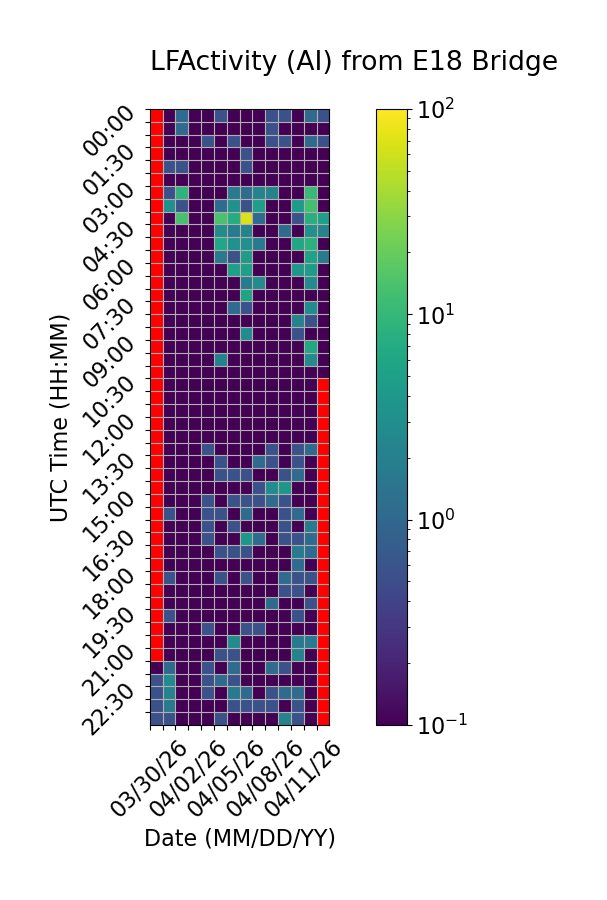

The file beside this chart, header and first rows:
Time (UTC), 03/30/26, 03/31/26, 04/01/26, 04/02/26, 04/03/26, 04/04/26, 04/05/26, 04/06/26, 04/07/26, 04/08/26, 04/09/26, 04/10/26, 04/11/26, 04/12/26
00:00, , 0.0, 1.111, 0.0, 0.0, 0.5556, 0.0, 0.0, 0.0, 0.5556, 0.5556, 0.0, 1.111, 0.5556
00:30, , 0.0, 1.111, 0.0, 0.0, 0.0, 0.0, 0.0, 0.0, 0.5556, 0.0, 0.0, 0.0, 0.0
01:00, , 0.0, 0.0, 0.0, 0.5556, 0.0, 0.5556, 0.0, 0.0, 0.5556, 0.5556, 0.0, 1.111, 0.5556
01:30, , 0.0, 0.0, 0.0, 0.0, 0.0, 0.0, 0.5556, 0.0, 0.0, 0.0, 0.0, 0.0, 0.0
02:00, , 0.5556, 0.5556, 0.0, 0.0, 0.0, 0.0, 0.5556, 0.0, 0.0, 0.0, 0.0, 0.0, 0.0
02:30, , 0.0, 0.0, 0.0, 0.0, 0.0, 0.0, 0.0, 0.0, 0.0, 0.0, 0.0, 0.0, 0.0
03:00, , 0.5556, 8.889, 0.0, 0.0, 0.0, 1.667, 1.111, 2.222, 2.222, 0.0, 0.0, 10.56, 0.0
03:30, , 3.333, 0.5556, 0.0, 0.0, 1.111, 3.333, 0.5556, 5.0, 0.0, 0.0, 4.444, 12.78, 0.0
04:00, , 0.0, 13.33, 0.0, 0.0, 13.89, 7.222, 67.22, 1.111, 0.0, 0.0, 0.5556, 7.778, 5.0
04:30, , 0.0, 0.0, 0.0, 0.0, 2.778, 1.667, 2.222, 0.0, 0.0, 1.111, 0.0, 3.333, 2.222
05:00, , 0.0, 0.0, 0.0, 0.0, 6.111, 3.333, 3.333, 1.667, 0.0, 0.0, 6.111, 8.333, 0.0
05:30, , 0.0, 0.0, 0.0, 0.0, 1.667, 0.5556, 4.444, 0.0, 0.0, 0.0, 0.0, 5.556, 1.667
06:00, , 0.0, 0.0, 0.0, 0.0, 0.0, 5.0, 5.0, 0.0, 0.0, 0.0, 3.889, 4.444, 0.0
06:30, , 0.0, 0.0, 0.0, 0.0, 0.0, 0.0, 1.667, 2.778, 0.0, 0.0, 0.0, 2.778, 0.0
07:00, , 0.0, 0.0, 0.0, 0.0, 0.0, 0.0, 5.556, 0.0, 0.0, 0.0, 0.0, 0.0, 0.0
07:30, , 0.0, 0.0, 0.0, 0.0, 0.0, 1.111, 0.5556, 0.0, 0.0, 0.0, 0.0, 2.778, 0.0
08:00, , 0.0, 0.0, 0.0, 0.0, 0.0, 0.0, 0.0, 0.0, 0.0, 0.0, 2.222, 0.5556, 0.0
08:30, , 0.0, 0.0, 0.0, 0.0, 0.0, 0.0, 2.778, 0.0, 0.0, 0.0, 0.5556, 0.0, 0.0
09:00, , 0.0, 0.0, 0.0, 0.0, 0.0, 0.0, 0.0, 0.0, 0.0, 0.0, 0.0, 6.111, 0.0
09:30, , 0.0, 0.0, 0.0, 0.0, 2.222, 0.0, 0.0, 0.0, 0.0, 0.0, 0.0, 2.778, 0.0
10:00, , 0.0, 0.0, 0.0, 0.0, 0.0, 0.0, 0.0, 0.0, 0.0, 0.0, 0.0, 0.0, 0.0
10:30, , 0.0, 0.0, 0.0, 0.0, 0.0, 0.0, 0.0, 0.0, 0.0, 0.0, 0.0, 0.0, 
11:00, , 0.0, 0.0, 0.0, 0.0, 0.0, 0.0, 0.0, 0.0, 0.0, 0.0, 0.0, 0.0, 
11:30, , 0.0, 0.0, 0.0, 0.0, 0.0, 0.0, 0.0, 0.0, 0.0, 0.0, 0.0, 0.0, 
12:00, , 0.0, 0.0, 0.0, 0.0, 0.0, 0.0, 0.0, 0.0, 0.0, 0.0, 0.0, 0.0, 
12:30, , 0.0, 0.0, 0.0, 0.0, 0.0, 0.0, 0.0, 0.0, 0.0, 0.0, 0.0, 0.0, 
13:00, , 0.0, 0.0, 0.0, 0.5556, 0.0, 0.0, 0.0, 0.0, 0.5556, 0.0, 0.5556, 1.111, 
13:30, , 0.0, 0.0, 0.0, 0.0, 0.5556, 0.0, 0.0, 1.111, 0.5556, 0.0, 0.5556, 0.0, 
14:00, , 0.0, 0.0, 0.0, 0.0, 0.5556, 0.5556, 0.5556, 0.0, 0.0, 0.5556, 1.111, 0.0, 
14:30, , 0.0, 0.0, 0.0, 0.0, 0.0, 0.0, 0.0, 0.5556, 2.778, 3.889, 0.0, 0.0, 
15:00, , 0.0, 0.0, 0.0, 0.5556, 0.0, 0.5556, 0.5556, 0.5556, 1.111, 0.5556, 0.0, 0.0, 
15:30, , 0.5556, 0.0, 0.0, 0.5556, 0.5556, 0.0, 1.111, 0.0, 0.0, 0.5556, 1.111, 0.0, 
16:00, , 0.0, 0.0, 0.0, 0.5556, 0.0, 0.5556, 0.0, 0.0, 0.0, 0.5556, 0.0, 1.667, 
16:30, , 0.0, 0.0, 0.0, 0.5556, 0.0, 0.0, 3.889, 1.111, 0.0, 0.5556, 0.5556, 1.111, 
17:00, , 0.0, 0.0, 0.0, 0.0, 0.5556, 0.5556, 0.5556, 0.0, 0.0, 0.0, 1.667, 1.111, 
17:30, , 0.0, 0.0, 0.0, 0.0, 0.0, 0.0, 0.0, 0.0, 0.0, 0.0, 1.111, 0.0, 
18:00, , 0.5556, 0.0, 0.0, 0.0, 0.5556, 0.0, 0.5556, 0.0, 0.0, 1.111, 0.5556, 0.5556, 
18:30, , 0.0, 0.0, 0.0, 0.0, 0.0, 0.0, 0.0, 0.0, 0.0, 0.5556, 0.5556, 0.0, 
19:00, , 0.0, 0.0, 0.0, 0.0, 0.0, 0.0, 0.0, 0.0, 1.111, 0.0, 0.0, 0.5556, 
19:30, , 0.5556, 0.0, 0.0, 0.0, 0.0, 0.0, 0.0, 0.0, 0.0, 0.0, 0.5556, 0.0, 
20:00, , 0.0, 0.0, 0.0, 0.5556, 0.0, 0.0, 0.5556, 0.5556, 0.0, 0.0, 0.0, 0.0, 
20:30, , 0.0, 0.0, 0.0, 0.0, 0.0, 2.778, 0.0, 0.0, 0.0, 0.0, 1.667, 1.667, 
21:00, , 0.0, 0.0, 0.0, 0.0, 0.5556, 0.5556, 0.0, 0.0, 0.0, 0.0, 2.222, 0.0, 
21:30, 0.0, 1.111, 0.0, 0.0, 0.5556, 0.0, 1.111, 0.0, 0.0, 1.111, 0.5556, 0.0, 0.0, 
22:00, 0.5556, 2.778, 0.0, 0.0, 0.5556, 1.111, 0.5556, 0.0, 0.0, 0.0, 0.0, 0.0, 0.0, 
22:30, 0.5556, 2.222, 0.0, 0.0, 0.5556, 0.0, 1.667, 1.111, 0.0, 0.5556, 1.111, 1.111, 0.0, 
23:00, 0.5556, 1.667, 0.0, 0.0, 0.0, 0.0, 0.5556, 0.5556, 0.5556, 0.5556, 0.0, 0.5556, 0.0, 
23:30, 0.5556, 0.5556, 0.0, 0.0, 0.0, 0.5556, 0.0, 0.0, 0.0, 0.0, 2.222, 0.5556, 0.0, 
